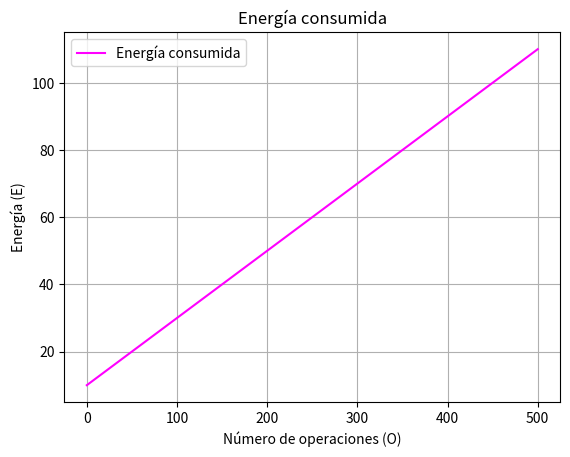

This chart was generated by the following Python code:
# Ejercicio 8: Energía consumida
import numpy as np
import matplotlib.pyplot as plt

def energia_consumida(k, O, b):
    return k * O + b

O = np.linspace(0, 500, 100)  # Número de operaciones realizadas
E = energia_consumida(k=0.2, O=O, b=10)

plt.figure(8)
plt.plot(O, E, label="Energía consumida", color="magenta")
plt.title("Energía consumida")
plt.xlabel("Número de operaciones (O)")
plt.ylabel("Energía (E)")
plt.legend()
plt.grid()
plt.show()
